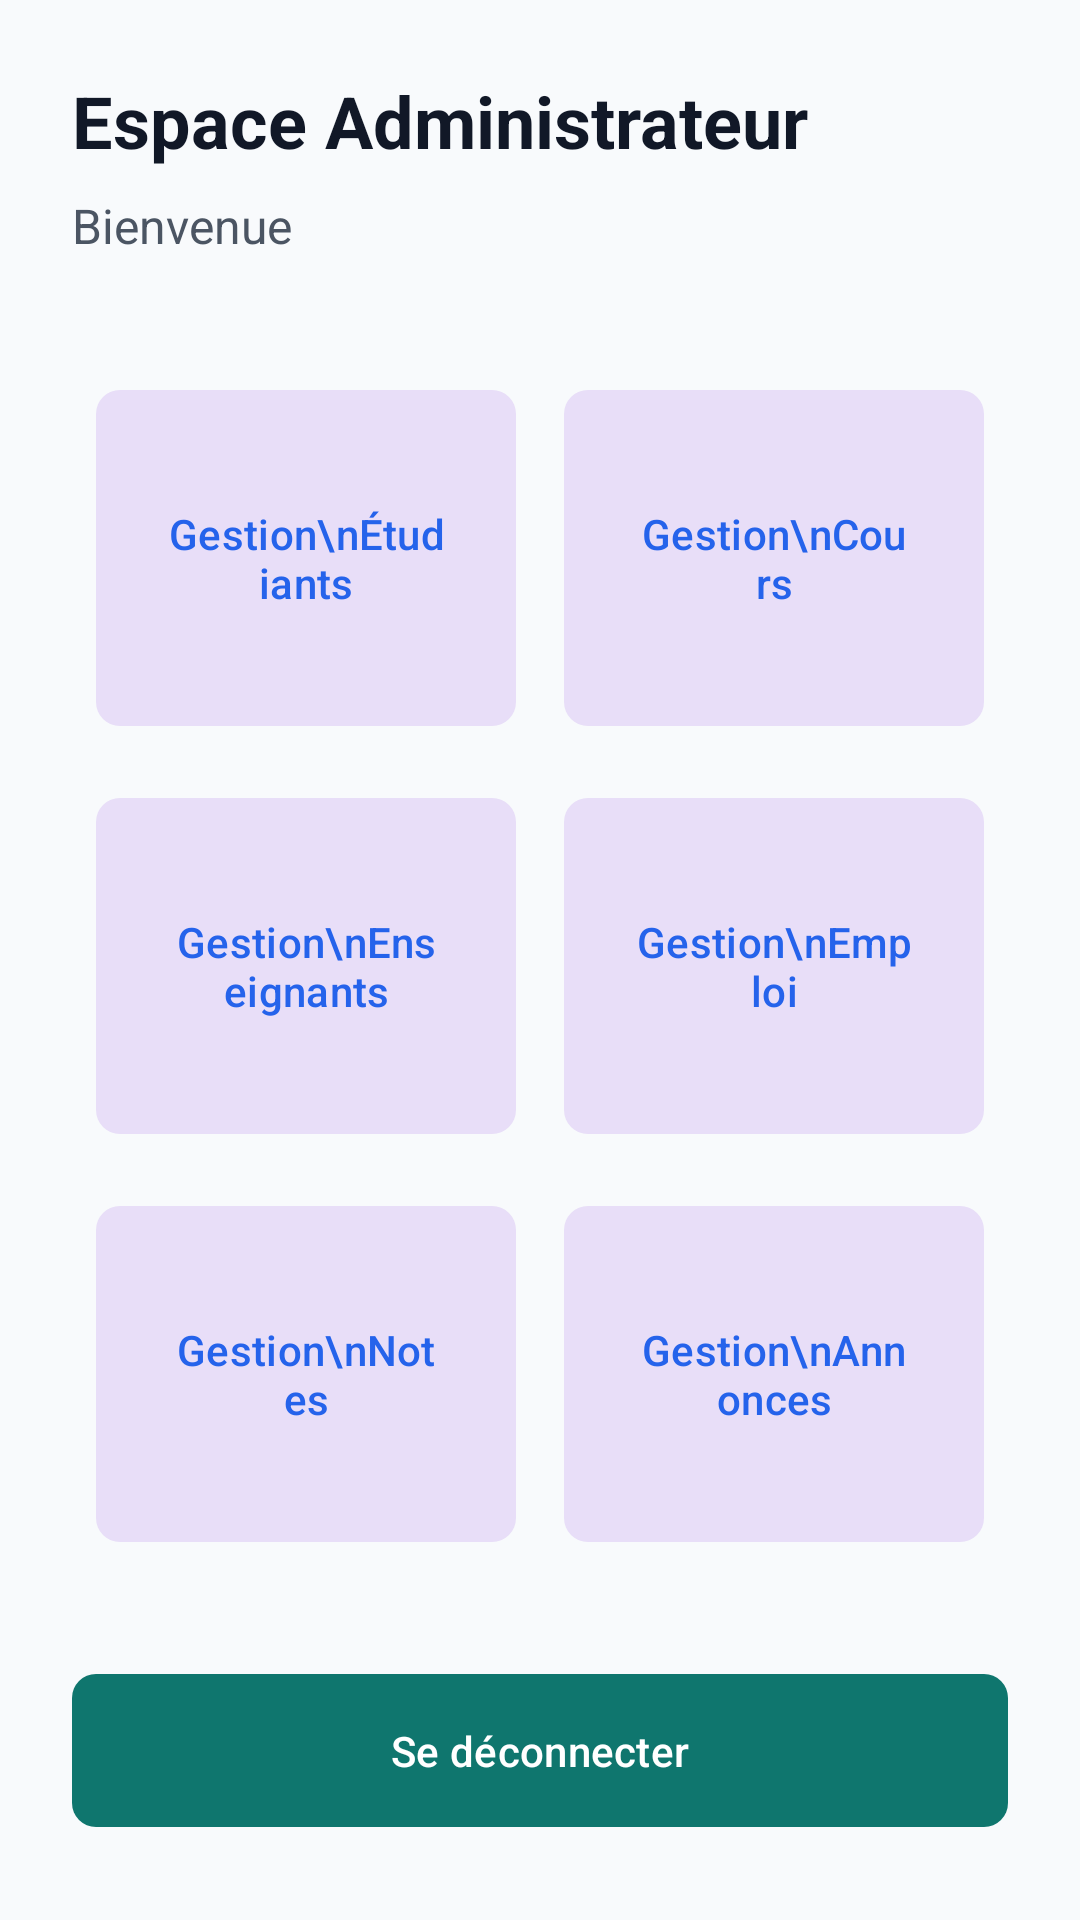

This screen was rendered from an Android layout file. Write that file and the resources it references.
<!-- AndroidManifest.xml: application theme Theme.EduCampus -->
<!-- res/layout/activity_admin_dashboard.xml -->
<?xml version="1.0" encoding="utf-8"?>
<ScrollView xmlns:android="http://schemas.android.com/apk/res/android"
    xmlns:app="http://schemas.android.com/apk/res-auto"
    android:layout_width="match_parent"
    android:layout_height="match_parent">

    <LinearLayout
        android:layout_width="match_parent"
        android:layout_height="wrap_content"
        android:orientation="vertical"
        android:padding="@dimen/spacing_large"
        android:background="@color/background_main">

        <TextView
            style="@style/TextTitle"
            android:layout_width="wrap_content"
            android:layout_height="wrap_content"
            android:text="Espace Administrateur"
            android:textSize="@dimen/text_size_h2" />

        <TextView
            android:id="@+id/tvAdminName"
            style="@style/TextSubtitle"
            android:layout_width="wrap_content"
            android:layout_height="wrap_content"
            android:layout_marginTop="@dimen/spacing_small"
            android:text="Bienvenue" />

        <GridLayout
            android:layout_width="match_parent"
            android:layout_height="wrap_content"
            android:layout_marginTop="@dimen/spacing_xlarge"
            android:columnCount="2"
            android:alignmentMode="alignMargins"
            android:columnOrderPreserved="false">

            <com.google.android.material.button.MaterialButton
                android:id="@+id/btnAdminEtudiants"
                style="@style/Widget.Material3.Button.TonalButton"
                android:layout_width="0dp"
                android:layout_height="120dp"
                android:layout_columnWeight="1"
                android:layout_margin="@dimen/spacing_small"
                android:text="Gestion\nÉtudiants"
                app:shapeAppearanceOverlay="@style/ShapeAppearance.EduCampus.SmallComponent"
                android:textColor="@color/brand_primary" />

            <com.google.android.material.button.MaterialButton
                android:id="@+id/btnAdminCours"
                style="@style/Widget.Material3.Button.TonalButton"
                android:layout_width="0dp"
                android:layout_height="120dp"
                android:layout_columnWeight="1"
                android:layout_margin="@dimen/spacing_small"
                android:text="Gestion\nCours"
                app:shapeAppearanceOverlay="@style/ShapeAppearance.EduCampus.SmallComponent"
                android:textColor="@color/brand_primary" />

            <com.google.android.material.button.MaterialButton
                android:id="@+id/btnAdminEnseignants"
                style="@style/Widget.Material3.Button.TonalButton"
                android:layout_width="0dp"
                android:layout_height="120dp"
                android:layout_columnWeight="1"
                android:layout_margin="@dimen/spacing_small"
                android:text="Gestion\nEnseignants"
                app:shapeAppearanceOverlay="@style/ShapeAppearance.EduCampus.SmallComponent"
                android:textColor="@color/brand_primary" />

            <com.google.android.material.button.MaterialButton
                android:id="@+id/btnAdminEmploi"
                style="@style/Widget.Material3.Button.TonalButton"
                android:layout_width="0dp"
                android:layout_height="120dp"
                android:layout_columnWeight="1"
                android:layout_margin="@dimen/spacing_small"
                android:text="Gestion\nEmploi"
                app:shapeAppearanceOverlay="@style/ShapeAppearance.EduCampus.SmallComponent"
                android:textColor="@color/brand_primary" />

            <com.google.android.material.button.MaterialButton
                android:id="@+id/btnAdminNotes"
                style="@style/Widget.Material3.Button.TonalButton"
                android:layout_width="0dp"
                android:layout_height="120dp"
                android:layout_columnWeight="1"
                android:layout_margin="@dimen/spacing_small"
                android:text="Gestion\nNotes"
                app:shapeAppearanceOverlay="@style/ShapeAppearance.EduCampus.SmallComponent"
                android:textColor="@color/brand_primary" />

            <com.google.android.material.button.MaterialButton
                android:id="@+id/btnAdminAnnonces"
                style="@style/Widget.Material3.Button.TonalButton"
                android:layout_width="0dp"
                android:layout_height="120dp"
                android:layout_columnWeight="1"
                android:layout_margin="@dimen/spacing_small"
                android:text="Gestion\nAnnonces"
                app:shapeAppearanceOverlay="@style/ShapeAppearance.EduCampus.SmallComponent"
                android:textColor="@color/brand_primary" />

        </GridLayout>

        <com.google.android.material.button.MaterialButton
            android:id="@+id/btnAdminLogout"
            style="@style/Widget.EduCampus.Button.Secondary"
            android:layout_width="match_parent"
            android:layout_height="wrap_content"
            android:layout_marginTop="@dimen/spacing_xlarge"
            android:text="Se déconnecter"
            android:padding="@dimen/spacing_medium" />

    </LinearLayout>

</ScrollView>
<!-- resources referenced by this layout -->
<resources>
  <color name="background_main">#F8FAFC</color>
  <color name="brand_primary">#2563EB</color>
  <dimen name="spacing_large">24dp</dimen>
  <dimen name="spacing_medium">16dp</dimen>
  <dimen name="spacing_small">8dp</dimen>
  <dimen name="spacing_xlarge">32dp</dimen>
  <dimen name="text_size_h2">24sp</dimen>
  <style name="ShapeAppearance.EduCampus.SmallComponent" parent="ShapeAppearance.Material3.SmallComponent">
          <item name="cornerSize">@dimen/spacing_small</item>
      </style>
  <style name="TextSubtitle" parent="TextAppearance.Material3.TitleLarge">
          <item name="android:textColor">@color/text_secondary</item>
          <item name="android:textSize">@dimen/text_size_body</item>
      </style>
  <style name="TextTitle" parent="TextAppearance.Material3.HeadlineLarge">
          <item name="android:textStyle">bold</item>
          <item name="android:textColor">@color/text_primary</item>
          <item name="android:textSize">@dimen/text_size_h1</item>
      </style>
  <style name="Widget.EduCampus.Button.Secondary" parent="Widget.Material3.Button">
          <item name="backgroundTint">@color/brand_secondary</item>
          <item name="shapeAppearance">@style/ShapeAppearance.EduCampus.Button</item>
          <item name="android:insetTop">0dp</item>
          <item name="android:insetBottom">0dp</item>
      </style>
  <style name="Theme.EduCampus" parent="Base.Theme.EduCampus" />
  <color name="text_secondary">#4B5563</color>
  <dimen name="text_size_body">16sp</dimen>
  <color name="text_primary">#111827</color>
  <dimen name="text_size_h1">32sp</dimen>
  <color name="brand_secondary">#0F766E</color>
  <style name="ShapeAppearance.EduCampus.Button" parent="ShapeAppearance.Material3.SmallComponent">
          <item name="cornerSize">@dimen/button_corner_radius</item>
      </style>
  <style name="Base.Theme.EduCampus" parent="Theme.Material3.DayNight.NoActionBar">
          
          <item name="colorPrimary">@color/brand_primary</item>
          <item name="colorOnPrimary">@color/white</item>
          <item name="colorSecondary">@color/brand_secondary</item>
          <item name="colorOnSecondary">@color/white</item>
          <item name="colorTertiary">@color/brand_accent</item>
          <item name="colorOnTertiary">@color/white</item>
  
          
          <item name="android:windowBackground">@color/background_main</item>
          <item name="colorSurface">@color/background_card</item>
  
          
          <item name="android:textColorPrimary">@color/text_primary</item>
          <item name="android:textColorSecondary">@color/text_secondary</item>
      </style>
  <dimen name="button_corner_radius">8dp</dimen>
  <color name="white">#FFFFFFFF</color>
  <color name="brand_accent">#F59E0B</color>
  <color name="background_card">#FFFFFF</color>
</resources>
